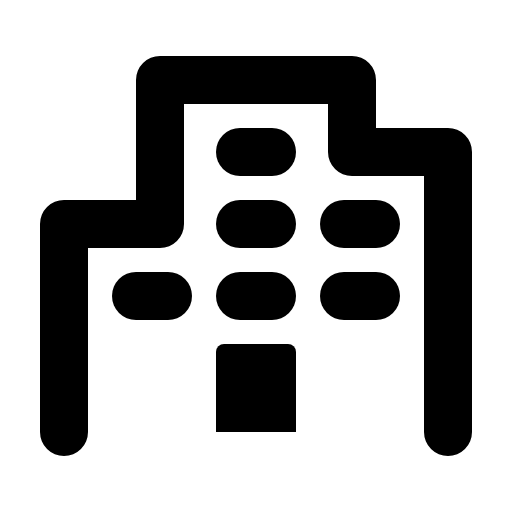
t = 0.00 s
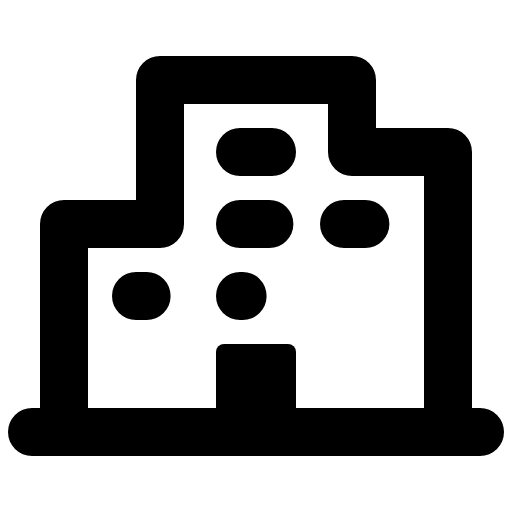
t = 2.10 s
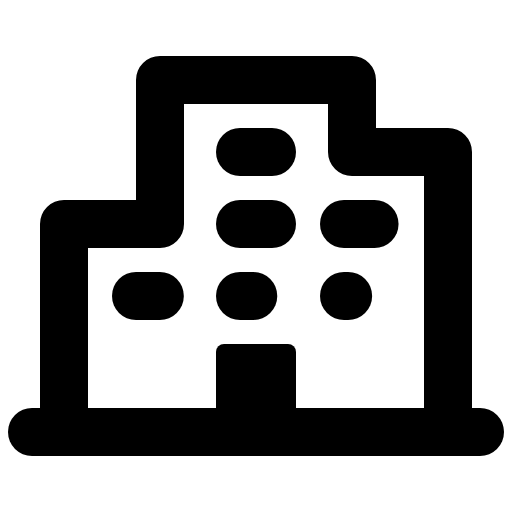
t = 2.48 s
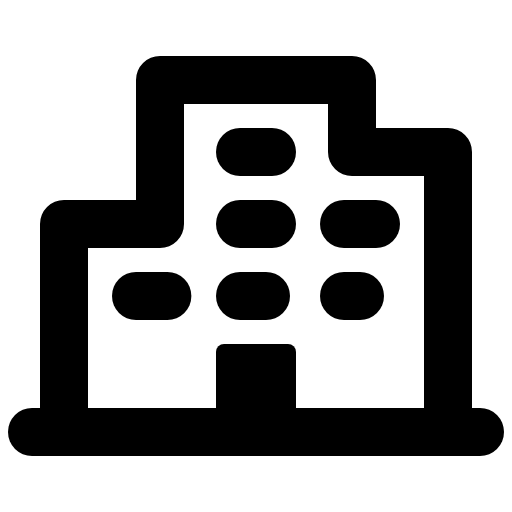
t = 2.85 s
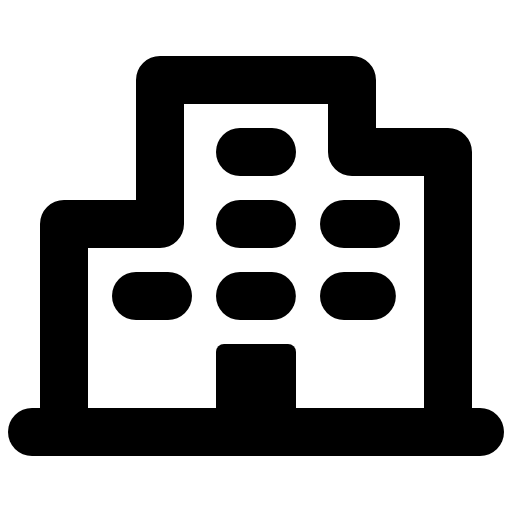
t = 3.23 s
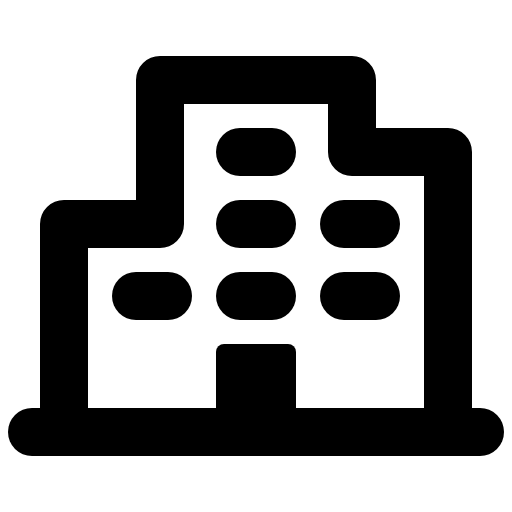
t = 3.60 s

The animated SVG that drew these frames (rendered in a browser with its animation timeline set to each time). Animation: 1 CSS @keyframes rule; one cycle of 3.60 s.

<svg xmlns="http://www.w3.org/2000/svg" viewBox="0 0 256 256">
  <style>
    .draw-line {
      stroke-dasharray: 1;
      stroke-dashoffset: 0;
    }
    svg:hover .draw-line {
      animation: phosphor-draw-in 1.5s ease-in-out forwards;
    }
    @keyframes phosphor-draw-in {
      from { stroke-dashoffset: 1; }
      to { stroke-dashoffset: 0; }
    }
  </style><rect width="256" height="256" fill="none"/><line x1="16" y1="216" x2="240" y2="216" fill="none" stroke="currentColor" stroke-linecap="round" stroke-linejoin="round" stroke-width="24" class="draw-line" pathLength="1" style="animation-delay: 0s"/><polyline points="224 216 224 76 176 76 176 40 80 40 80 112 32 112 32 216" fill="none" stroke="currentColor" stroke-linecap="round" stroke-linejoin="round" stroke-width="24" class="draw-line" pathLength="1" style="animation-delay: 0.3s"/><line x1="120" y1="76" x2="136" y2="76" fill="none" stroke="currentColor" stroke-linecap="round" stroke-linejoin="round" stroke-width="24" class="draw-line" pathLength="1" style="animation-delay: 0.6s"/><line x1="120" y1="112" x2="136" y2="112" fill="none" stroke="currentColor" stroke-linecap="round" stroke-linejoin="round" stroke-width="24" class="draw-line" pathLength="1" style="animation-delay: 0.9s"/><line x1="172" y1="112" x2="188" y2="112" fill="none" stroke="currentColor" stroke-linecap="round" stroke-linejoin="round" stroke-width="24" class="draw-line" pathLength="1" style="animation-delay: 1.2s"/><line x1="68" y1="148" x2="84" y2="148" fill="none" stroke="currentColor" stroke-linecap="round" stroke-linejoin="round" stroke-width="24" class="draw-line" pathLength="1" style="animation-delay: 1.5s"/><line x1="120" y1="148" x2="136" y2="148" fill="none" stroke="currentColor" stroke-linecap="round" stroke-linejoin="round" stroke-width="24" class="draw-line" pathLength="1" style="animation-delay: 1.8s"/><line x1="172" y1="148" x2="188" y2="148" fill="none" stroke="currentColor" stroke-linecap="round" stroke-linejoin="round" stroke-width="24" class="draw-line" pathLength="1" style="animation-delay: 2.1s"/><path d="M148,216V176a4,4,0,0,0-4-4H112a4,4,0,0,0-4,4v40Z"/></svg>
